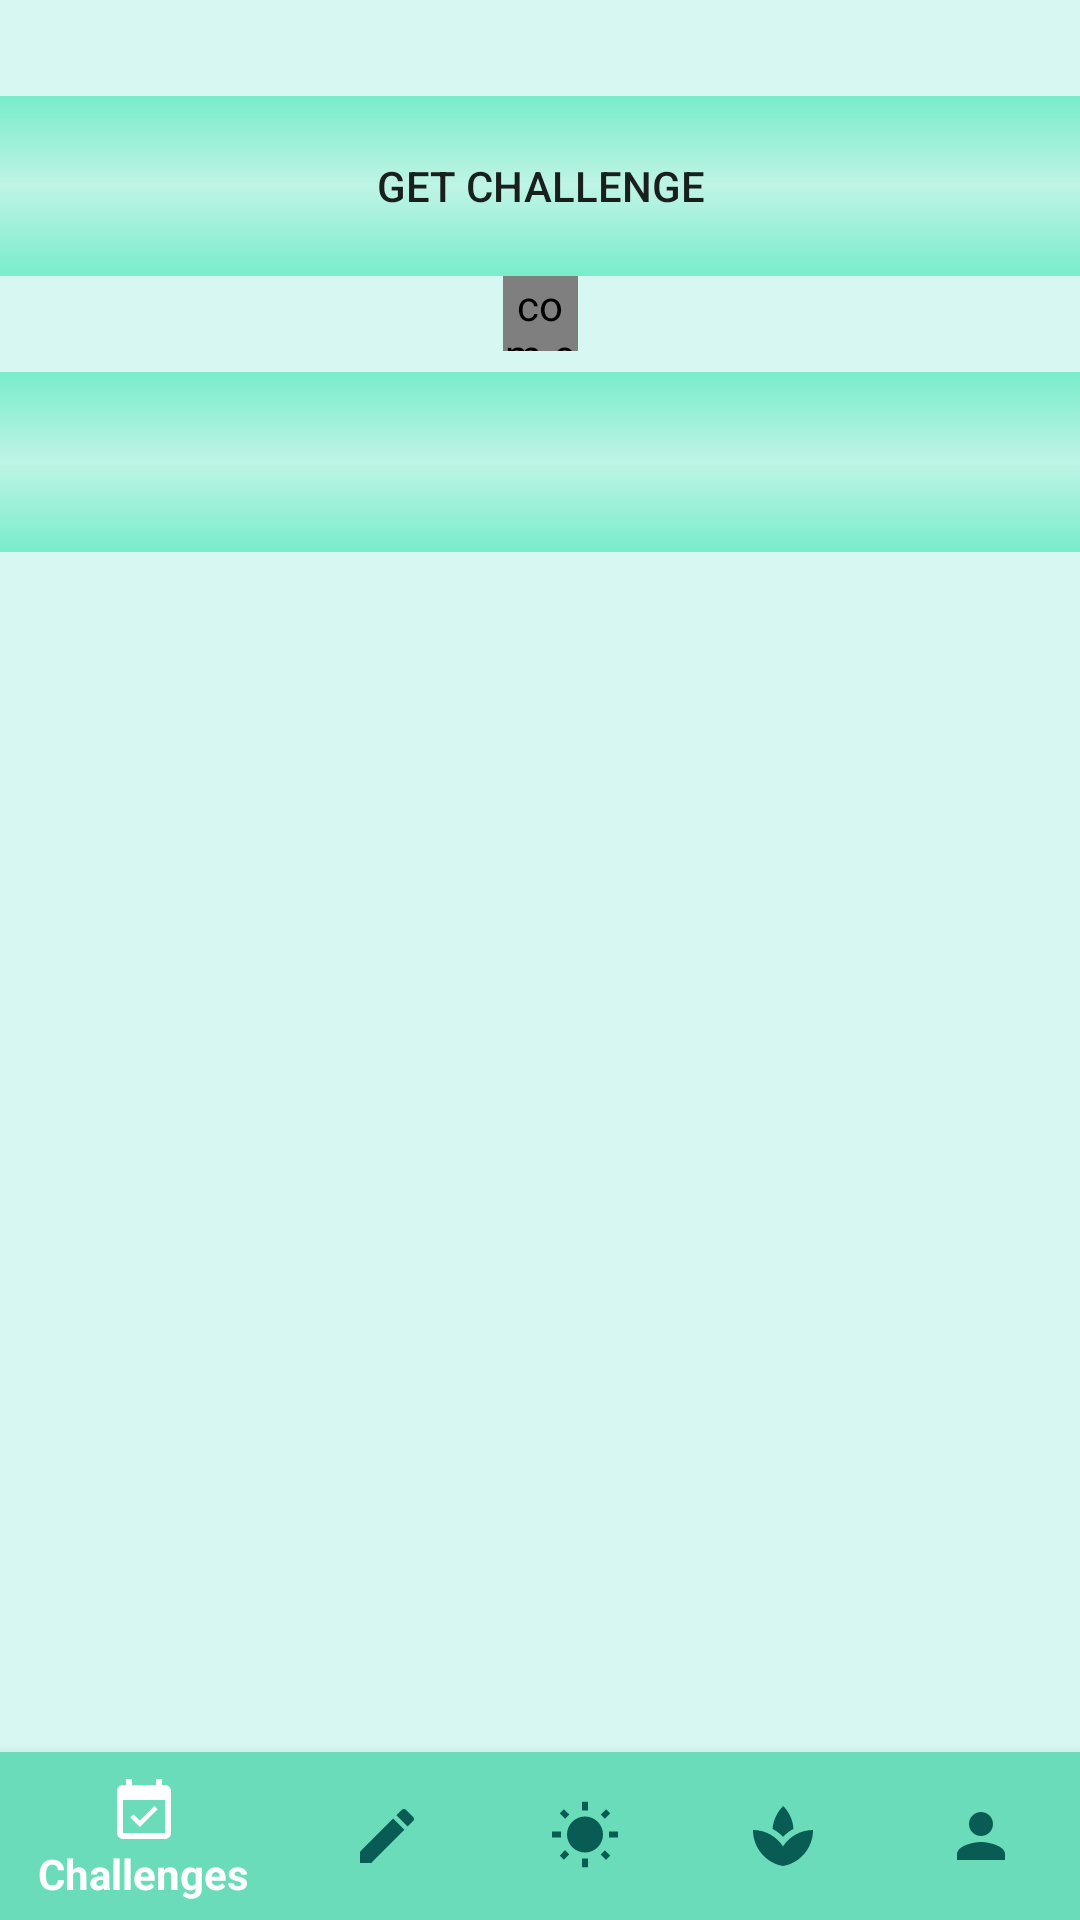

Here is an Android app screen rendered from its layout file. Give the layout XML and the strings, colors and styles it references.
<!-- AndroidManifest.xml: application theme AppTheme -->
<!-- res/layout/activity_courses.xml -->
<?xml version="1.0" encoding="utf-8"?>
<RelativeLayout xmlns:android="http://schemas.android.com/apk/res/android"
    xmlns:app="http://schemas.android.com/apk/res-auto"
    xmlns:tools="http://schemas.android.com/tools"
    android:layout_width="match_parent"
    android:layout_height="match_parent"
    android:background="@color/mainMenuLight"
    tools:context=".Activities.CoursesActivity">

    <androidx.constraintlayout.widget.ConstraintLayout
        android:layout_height="match_parent"
        android:layout_width="match_parent">
        <Button
            android:id="@+id/id_get_challenge"
            android:layout_width="0dp"
            android:layout_height="60dp"
            android:layout_marginTop="32dp"
            android:background="@drawable/button"
            android:text="get challenge"
            app:layout_constraintBottom_toTopOf="@+id/id_generated_graphic"
            app:layout_constraintEnd_toEndOf="parent"
            app:layout_constraintHorizontal_bias="0.5"
            app:layout_constraintStart_toStartOf="parent"
            app:layout_constraintTop_toTopOf="parent" />

        <com.example.yogaappwithdb.StuffForRequest.IndicatingView
            android:id="@+id/id_generated_graphic"
            android:layout_width="25dp"
            android:layout_height="25dp"
            app:layout_constraintEnd_toEndOf="parent"
            app:layout_constraintStart_toStartOf="parent"
            app:layout_constraintTop_toBottomOf="@+id/id_get_challenge" />

        <Button
            android:id="@+id/id_set_challenge"
            android:layout_width="0dp"
            android:layout_height="60dp"
            android:layout_marginTop="32dp"
            android:background="@drawable/button"
            android:visibility="visible"
            app:layout_constraintEnd_toEndOf="parent"
            app:layout_constraintStart_toStartOf="parent"
            app:layout_constraintTop_toBottomOf="@+id/id_get_challenge" />

        <TextView
            android:id="@+id/id_total_challenges"
            android:layout_width="wrap_content"
            android:layout_height="wrap_content"

            android:layout_marginTop="24dp"
            app:layout_constraintEnd_toEndOf="parent"
            app:layout_constraintHorizontal_bias="0.498"
            app:layout_constraintStart_toStartOf="parent"
            app:layout_constraintTop_toTopOf="@+id/guideline4" />

        <androidx.constraintlayout.widget.Guideline
            android:id="@+id/guideline4"
            android:layout_width="wrap_content"
            android:layout_height="wrap_content"
            android:orientation="horizontal"
            app:layout_constraintGuide_begin="203dp" />

    </androidx.constraintlayout.widget.ConstraintLayout>

    <com.google.android.material.bottomnavigation.BottomNavigationView
        android:layout_width="match_parent"
        android:layout_height="wrap_content"
        android:id="@+id/id_bottom_navigation"
        app:itemBackground="@color/lightBlue"
        app:itemTextColor="@drawable/selector"
        app:itemIconTint="@drawable/selector"
        app:menu="@menu/menu_navigation"
        android:layout_alignParentBottom="true"/>

</RelativeLayout>
<!-- resources referenced by this layout -->
<resources>
  <color name="lightBlue">#EE72ECC8</color>
  <color name="mainMenuLight">#EED5F8F2</color>
  <!-- drawable button (drawable-mdpi) -->
  <?xml version="1.0" encoding="utf-8"?>
  <selector xmlns:android="http://schemas.android.com/apk/res/android">
      <item android:state_pressed="true"
          android:drawable="@drawable/button_pressed"/>
      <item android:drawable="@drawable/button_default" />
  </selector>
  <!-- drawable selector (drawable) -->
  <?xml version="1.0" encoding="utf-8"?>
  <selector xmlns:android="http://schemas.android.com/apk/res/android">
      <item
          android:state_selected="true"
          android:color="#FFFFFF"
          />
      <item
          android:state_selected="false"
          android:color="#085C54"/>
  </selector>
  <style name="AppTheme" parent="Theme.AppCompat.Light">
          
          <item name="colorPrimary">@color/colorPrimary</item>
          <item name="colorPrimaryDark">@color/colorPrimaryDark</item>
          <item name="colorAccent">@color/colorAccent</item>
  
          <item name="android:windowAnimationStyle"> @style/CustomActivityAnimation</item>
      </style>
  <!-- drawable button_pressed (drawable-mdpi) -->
  <?xml version="1.0" encoding="utf-8"?>
  <shape
      xmlns:android="http://schemas.android.com/apk/res/android">
      <padding
          android:left="1dp"
          android:right="1dp"
          android:bottom="1dp"
          android:top="1dp" />
      <solid android:color="@color/lightBlue" />
  </shape>
  <!-- drawable button_default (drawable-mdpi) -->
  <?xml version="1.0" encoding="utf-8"?>
  <shape
      xmlns:android="http://schemas.android.com/apk/res/android">
      <padding
          android:left="1dp"
          android:right="1dp"
          android:bottom="1dp"
          android:top="1dp" />
      <gradient
          android:endColor="@color/lightBlue"
          android:centerColor="#BFF4E5"
          android:startColor="@color/lightBlue"
          android:gradientRadius="500dp"
          android:angle="270"/>
  </shape>
  <color name="colorPrimary">#085C54</color>
  <color name="colorPrimaryDark">#3700B3</color>
  <color name="colorAccent">#03DAC5</color>
  <style name="CustomActivityAnimation" parent="@android:style/Animation.Activity">
          <item name="android:activityOpenEnterAnimation">@anim/slide_in_right</item>
          <item name="android:activityOpenExitAnimation">@anim/slide_out_left</item>
          <item name="android:activityCloseEnterAnimation">@anim/slide_in_left</item>
          <item name="android:activityCloseExitAnimation">@anim/slide_out_right</item>
      </style>
</resources>
